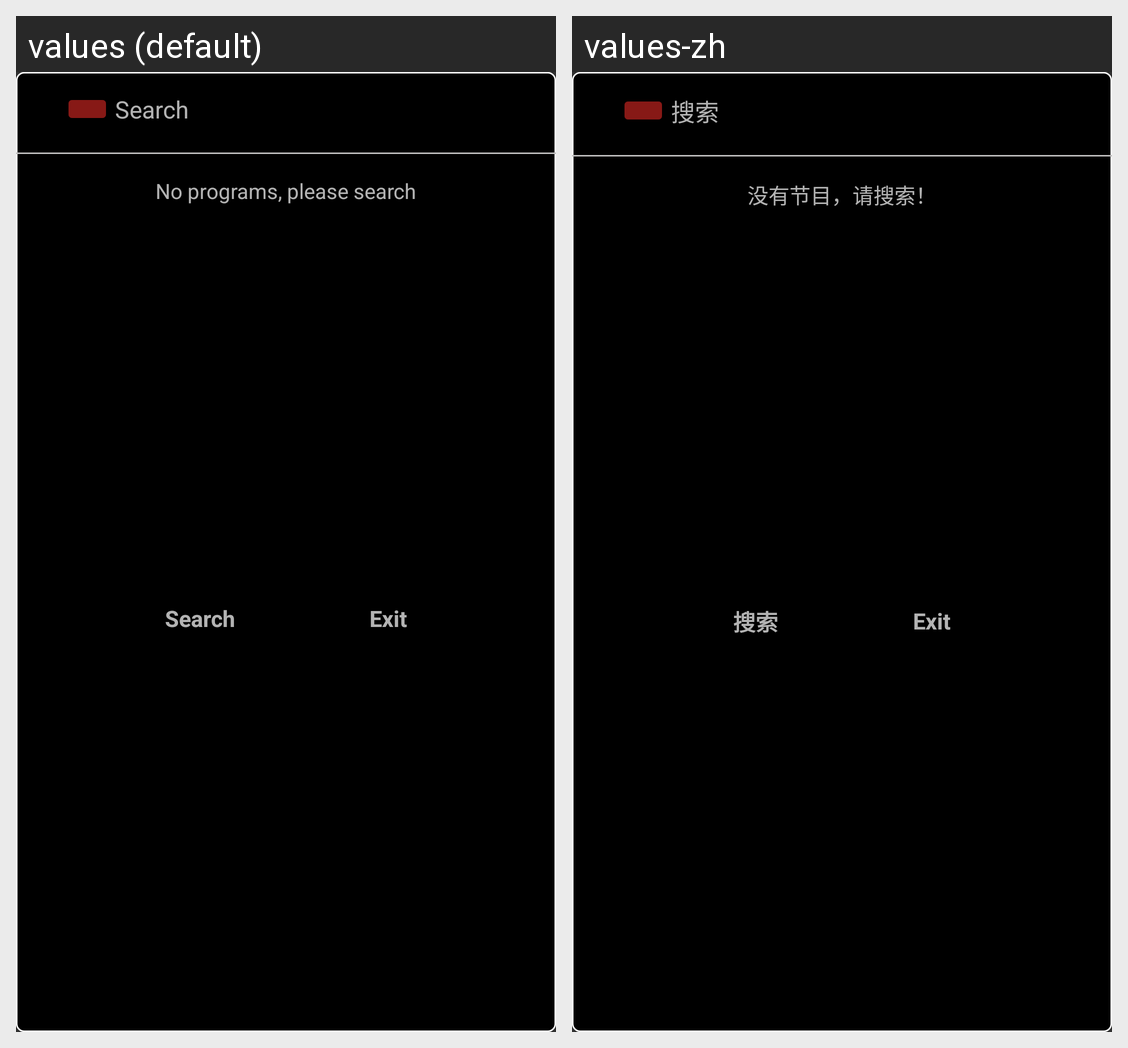

Strings drawn on this Android screen and how each of the app's shown locales translates them:
Android screen res/layout/dialog_search_channel_remind_layout.xml rendered under 2 locales, left to right: values (default), values-zh. Device: Nexus 5 (rendered at 1080×1920; each locale shown at half size, 540×960, under a caption strip naming it); theme Theme.AppCompat.NoActionBar.
Strings drawn on this screen, with the default value and each locale's value (text and hints the layout hard-codes, and strings that could not be matched under every locale, appear in the picture but are not listed):

search_01
  values: Search
  values-zh: 搜索

please_search
  values: No programs, please search
  values-zh: 没有节目，请搜索！

dialog_positive_exit_app
  values: Exit
  values-zh: Exit
